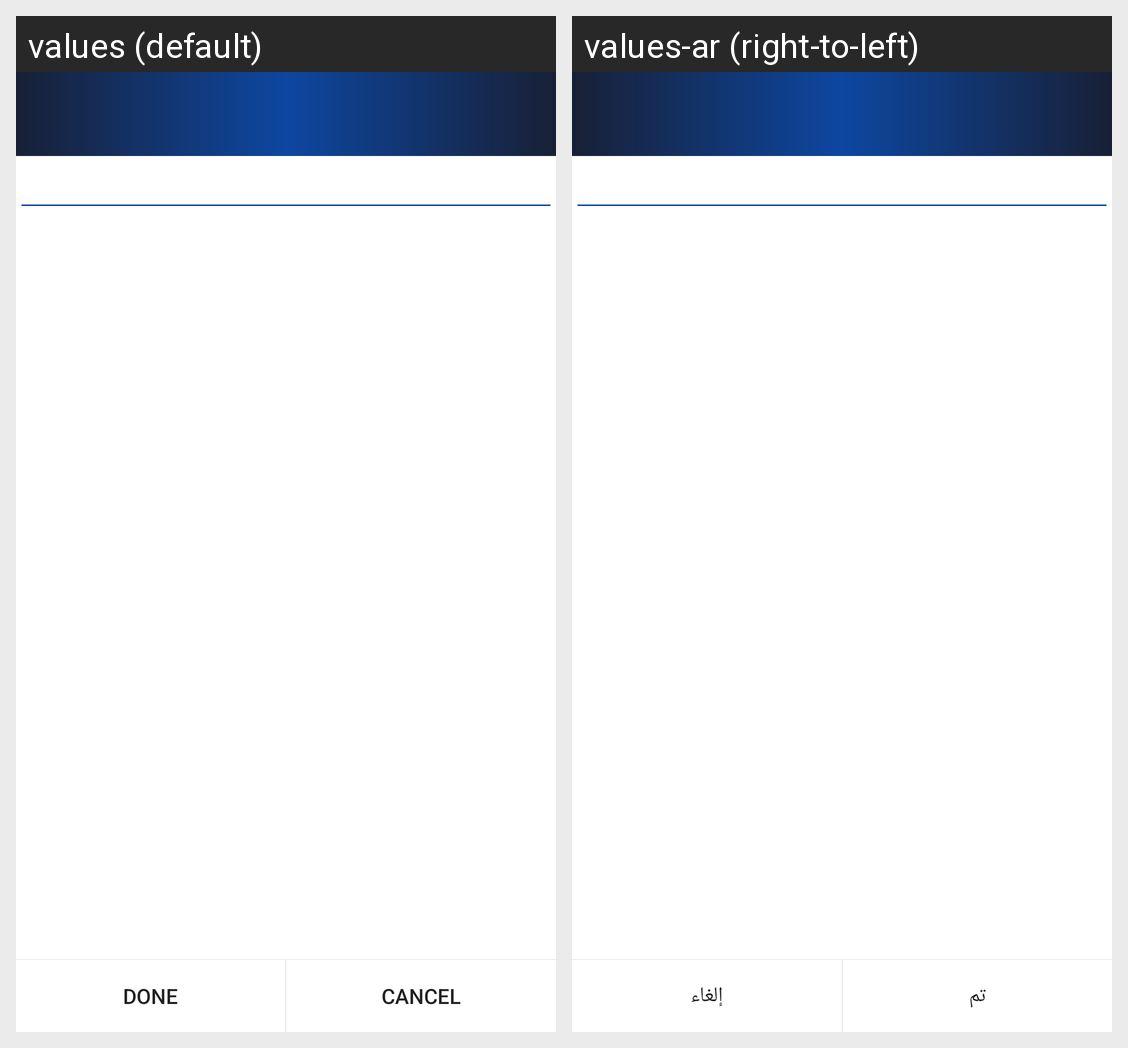

For this localized Android screen grid, give each drawn string resource with its value in every locale shown.
Android screen res/layout/activity_profile__items.xml rendered under 2 locales, left to right: values (default), values-ar (right-to-left). Device: Nexus 5 (rendered at 1080×1920; each locale shown at half size, 540×960, under a caption strip naming it); theme AppTheme.
Strings drawn on this screen, with the default value and each locale's value (text and hints the layout hard-codes, and strings that could not be matched under every locale, appear in the picture but are not listed):

done
  values: done
  values-ar: تم

cancel
  values: Cancel
  values-ar: إلغاء
